Run: headless pygame with SDL's dummy video driver; simulated clock (each Clock.tick advances the game by its frame time, no real sleeping); random seed 0; keys injected as events and as key.get_pressed() state; no mouse input.
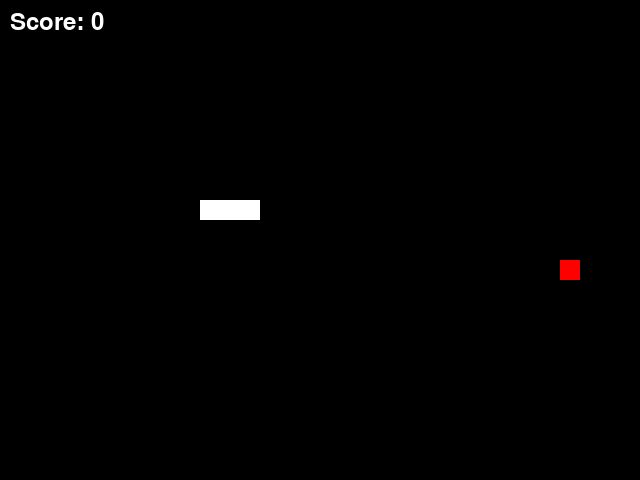
Frame 1 of 2 · flips 1–60 · no input
Frame 2 of 2 · flips 61–180 · tapped SPACE, RETURN · held RIGHT (→), D · screen unchanged from frame 1, image omitted

The pygame program that drew these frames:

import sys
import random
import pygame

# Initialize Pygame
pygame.init()

# Set up some constants
WIDTH, HEIGHT = 640, 480
FPS = 60
BLOCK_SIZE = 20

# Create the game screen
screen = pygame.display.set_mode((WIDTH, HEIGHT))

# Define some colors
WHITE = (255, 255, 255)
RED = (255, 0, 0)

class SnakeGame:
    def __init__(self):
        self.snake_pos = [200, 200]
        self.snake_body = [[200, 200], [220, 200], [240, 200]]
        self.direction = "RIGHT"
        self.score = 0
        self.apple_pos = self.generate_apple_position()

    def generate_apple_position(self):
        return [random.randint(1, WIDTH // BLOCK_SIZE - 2) * BLOCK_SIZE,
                random.randint(1, HEIGHT // BLOCK_SIZE - 2) * BLOCK_SIZE]

    def draw_snake(self):
        for pos in self.snake_body:
            pygame.draw.rect(screen, WHITE, (pos[0], pos[1], BLOCK_SIZE, BLOCK_SIZE))

    def move_snake(self):
        head = self.snake_pos[:]
        if self.direction == "RIGHT":
            if (head[0] + BLOCK_SIZE) // BLOCK_SIZE < len(self.snake_body):
                head[0] += BLOCK_SIZE
            else:
                return
        elif self.direction == "LEFT":
            if head[0] % BLOCK_SIZE == 0 and head[0] >= BLOCK_SIZE:
                head[0] -= BLOCK_SIZE
            elif (head[0] - BLOCK_SIZE) // BLOCK_SIZE < len(self.snake_body):
                head[0] -= BLOCK_SIZE
        elif self.direction == "UP":
            if (head[1] - BLOCK_SIZE) // BLOCK_SIZE >= 0:
                head[1] -= BLOCK_SIZE
        elif self.direction == "DOWN":
            head[1] += BLOCK_SIZE

        self.snake_pos = head
        self.snake_body.insert(0, self.snake_pos)

    def check_collision(self):
        if (self.snake_pos[0] < 0 or self.snake_pos[0] >= WIDTH or
            self.snake_pos[1] < 0 or self.snake_pos[1] >= HEIGHT):
            return True

        if self.snake_pos in [pos for pos in self.snake_body[1:]]:
            return True

    def check_apple_collision(self):
        if self.snake_pos == self.apple_pos:
            self.score += 1
            self.apple_pos = self.generate_apple_position()
            self.snake_body.pop()

def main():
    clock = pygame.time.Clock()
    game = SnakeGame()

    while True:
        for event in pygame.event.get():
            if event.type == pygame.QUIT:
                pygame.quit()
                sys.exit()
            elif event.type == pygame.KEYDOWN:
                if event.key == pygame.K_UP and game.direction != "DOWN":
                    game.direction = "UP"
                elif event.key == pygame.K_DOWN and game.direction != "UP":
                    game.direction = "DOWN"
                elif event.key == pygame.K_LEFT and game.direction != "RIGHT":
                    game.direction = "LEFT"
                elif event.key == pygame.K_RIGHT and game.direction != "LEFT":
                    game.direction = "RIGHT"

        screen.fill((0, 0, 0))
        pygame.draw.rect(screen, RED, (game.apple_pos[0], game.apple_pos[1], BLOCK_SIZE, BLOCK_SIZE))

        if not game.check_collision():
            game.move_snake()
        else:
            return

        game.check_apple_collision()

        game.draw_snake()

        text = f"Score: {game.score}"
        font = pygame.font.Font(None, 36)
        text_surface = font.render(text, True, WHITE)
        screen.blit(text_surface, (10, 10))

        pygame.display.flip()
        clock.tick(FPS)

if __name__ == "__main__":
    main()
